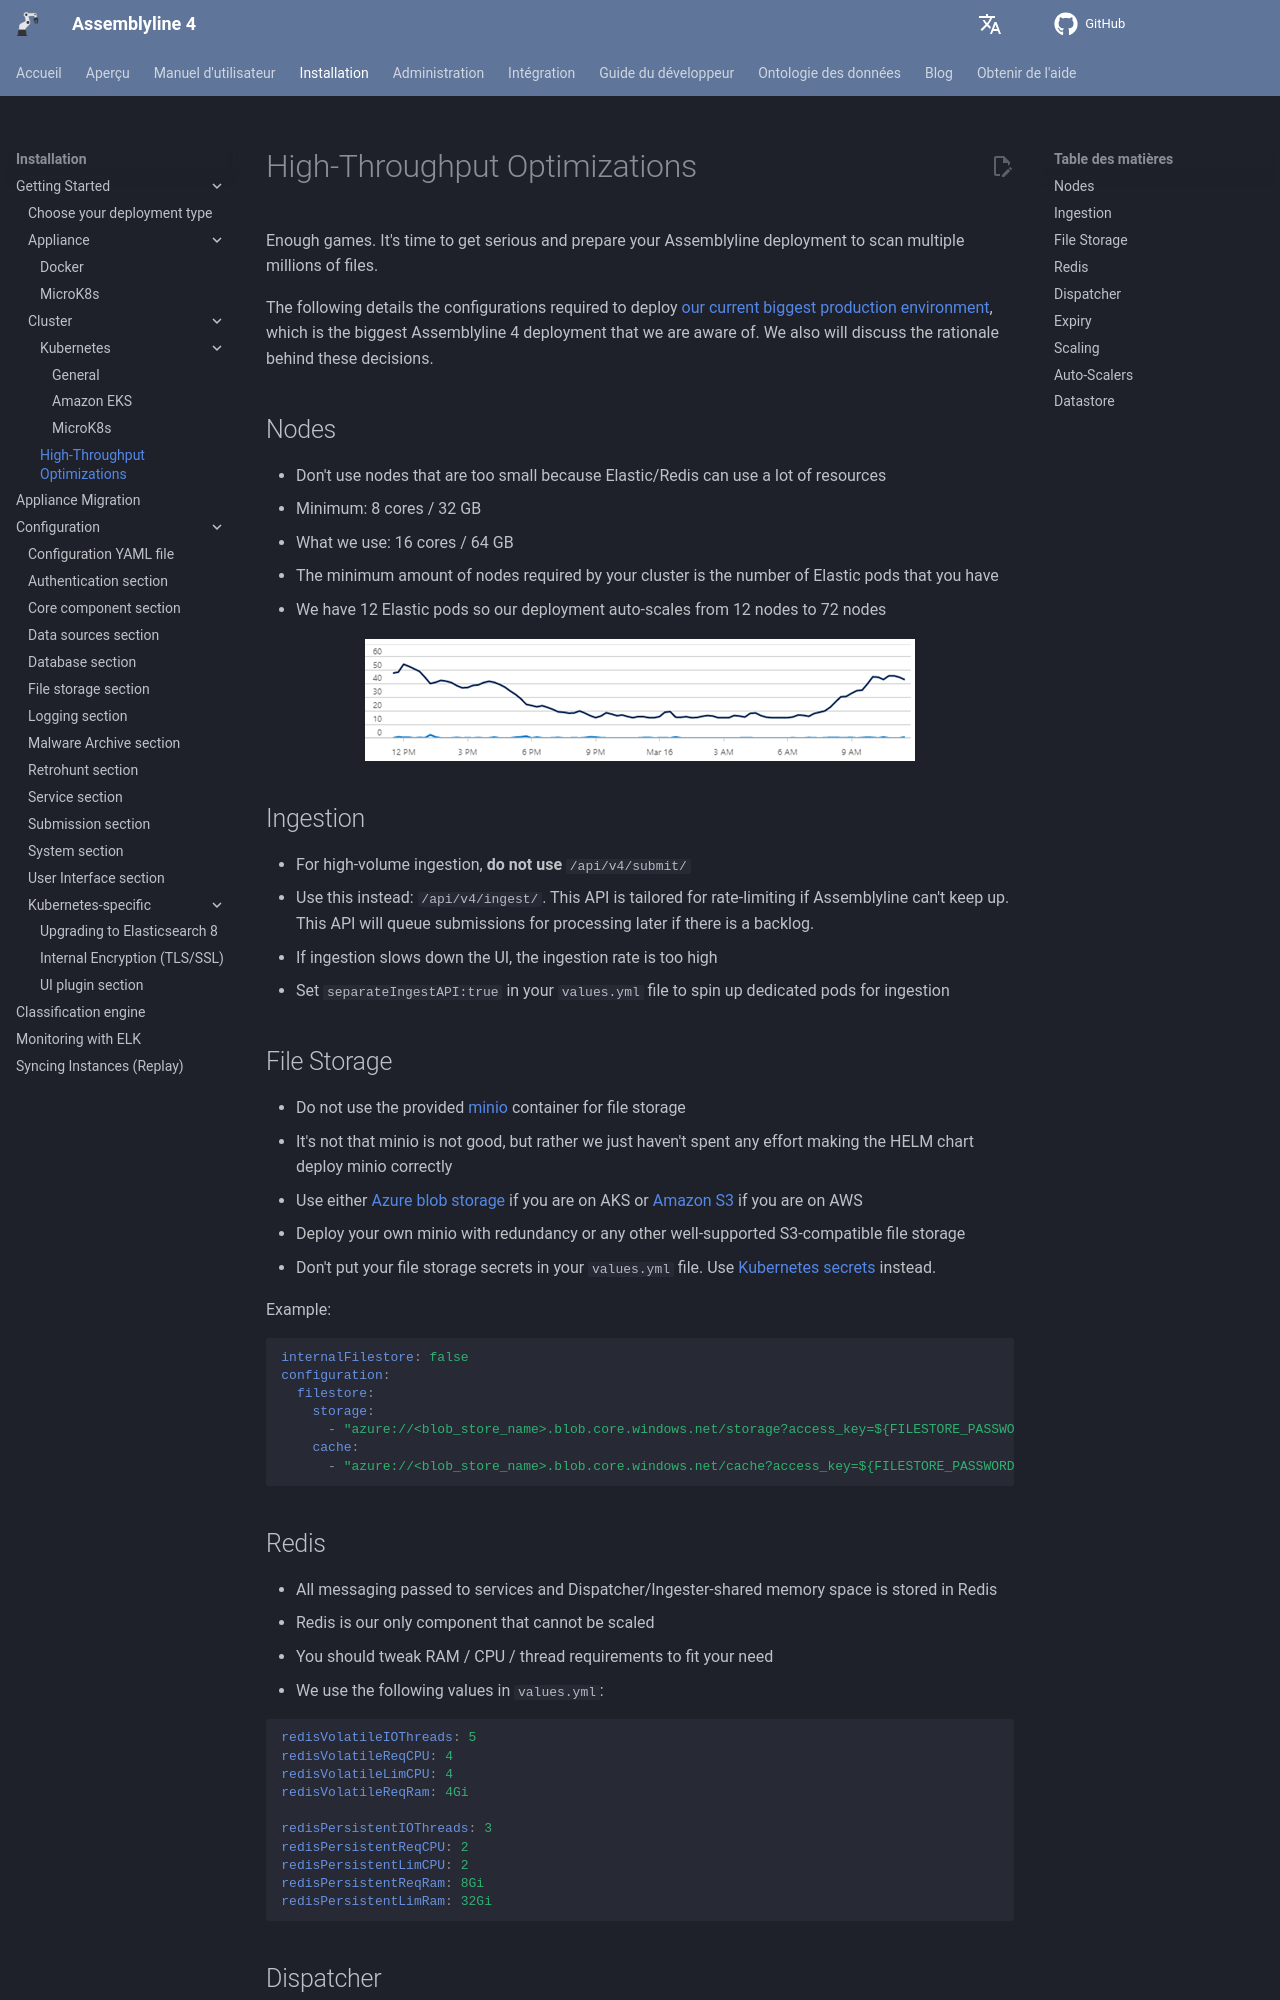

repository: CybercentreCanada/assemblyline4_docs · page: fr/installation/cluster/optimizations/index.html · generator: mkdocs

# High-Throughput Optimizations

Enough games. It's time to get serious and prepare your Assemblyline deployment to scan multiple millions of files.

The following details the configurations required to deploy [our current biggest production environment](../../deployment/#our-current-biggest-deployment), which is the biggest Assemblyline 4 deployment that we are aware of. We also will discuss the rationale behind these decisions.

## Nodes

- Don't use nodes that are too small because Elastic/Redis can use a lot of resources
- Minimum: 8 cores / 32 GB
- What we use: 16 cores / 64 GB
- The minimum amount of nodes required by your cluster is the number of Elastic pods that you have
- We have 12 Elastic pods so our deployment auto-scales from 12 nodes to 72 nodes

![Nodepool Size Relative to An Average Weekday](../images/nodepool_size_relative_to_time.png){ .center}

## Ingestion

- For high-volume ingestion, **do not use** `/api/v4/submit/`
- Use this instead: `/api/v4/ingest/`. This API is tailored for rate-limiting if Assemblyline can't keep up. This API will queue submissions for processing later if there is a backlog.
- If ingestion slows down the UI, the ingestion rate is too high
- Set `separateIngestAPI:true` in your `values.yml` file to spin up dedicated pods for ingestion

## File Storage

- Do not use the provided [minio](https://min.io/) container for file storage
- It's not that minio is not good, but rather we just haven't spent any effort making the HELM chart deploy minio correctly
- Use either [Azure blob storage](https://azure.microsoft.com/en-us/products/storage/blobs/) if you are on AKS or [Amazon S3](https://aws.amazon.com/s3/) if you are on AWS
- Deploy your own minio with redundancy or any other well-supported S3-compatible file storage
- Don't put your file storage secrets in your `values.yml` file. Use [Kubernetes secrets](https://kubernetes.io/docs/concepts/configuration/secret/) instead.

Example:

```yaml
internalFilestore: false
configuration:
  filestore:
    storage:
      - "azure://<blob_store_name>.blob.core.windows.net/storage?access_key=${FILESTORE_PASSWORD}"
    cache:
      - "azure://<blob_store_name>.blob.core.windows.net/cache?access_key=${FILESTORE_PASSWORD}"
```
